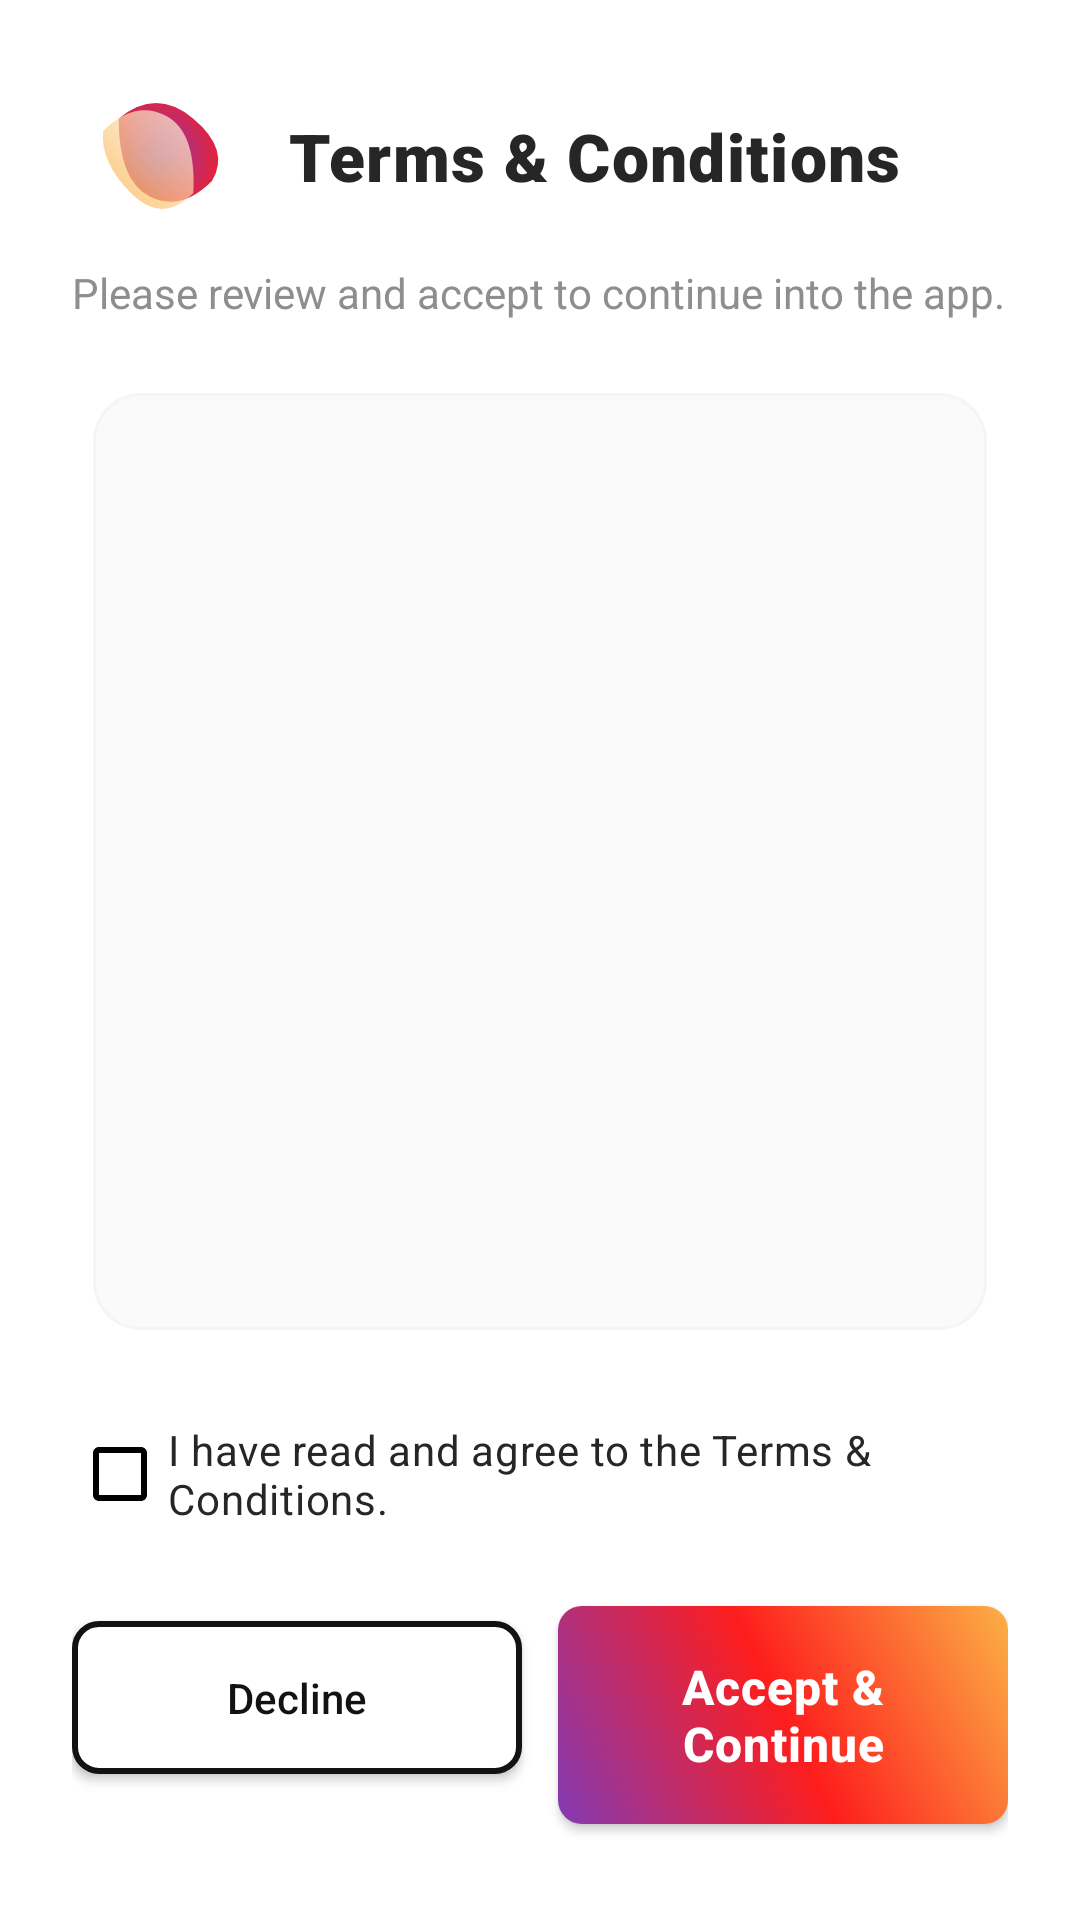

Layout XML and referenced resources for this Android screen:
<!-- AndroidManifest.xml: application theme Theme.KFUEITYAPS -->
<!-- res/layout/activity_terms_and_conditions.xml -->
<?xml version="1.0" encoding="utf-8"?>
<androidx.constraintlayout.widget.ConstraintLayout xmlns:android="http://schemas.android.com/apk/res/android"
    xmlns:app="http://schemas.android.com/apk/res-auto"
    xmlns:tools="http://schemas.android.com/tools"
    android:layout_width="match_parent"
    android:layout_height="match_parent"
    android:background="@color/background_light"
    android:padding="24dp"
    tools:context=".ui.legal.TermsAndConditionsActivity">

    <ImageView
        android:id="@+id/ivLogo"
        android:layout_width="56dp"
        android:layout_height="56dp"
        android:contentDescription="@string/app_name"
        android:src="@drawable/ic_app_logo_vector"
        app:layout_constraintStart_toStartOf="parent"
        app:layout_constraintTop_toTopOf="parent" />

    <TextView
        android:id="@+id/tvTitle"
        android:layout_width="0dp"
        android:layout_height="wrap_content"
        android:layout_marginStart="16dp"
        android:fontFamily="sans-serif-black"
        android:letterSpacing="0.02"
        android:text="@string/toc_title"
        android:textColor="@color/text_primary"
        android:textSize="22sp"
        app:layout_constraintBottom_toBottomOf="@+id/ivLogo"
        app:layout_constraintEnd_toEndOf="parent"
        app:layout_constraintStart_toEndOf="@+id/ivLogo"
        app:layout_constraintTop_toTopOf="@+id/ivLogo" />

    <TextView
        android:id="@+id/tvSubtitle"
        android:layout_width="0dp"
        android:layout_height="wrap_content"
        android:layout_marginTop="8dp"
        android:text="@string/toc_subtitle"
        android:textColor="@color/text_secondary"
        android:textSize="14sp"
        app:layout_constraintEnd_toEndOf="parent"
        app:layout_constraintStart_toStartOf="parent"
        app:layout_constraintTop_toBottomOf="@+id/ivLogo" />

    <com.google.android.material.card.MaterialCardView
        android:id="@+id/cardTerms"
        android:layout_width="0dp"
        android:layout_height="0dp"
        android:layout_marginTop="16dp"
        android:layout_marginBottom="12dp"
        app:cardCornerRadius="16dp"
        app:cardBackgroundColor="@color/surface_light"
        app:cardElevation="0dp"
        app:cardUseCompatPadding="true"
        app:strokeColor="@color/input_bg"
        app:strokeWidth="1dp"
        app:layout_constraintBottom_toTopOf="@+id/cbAgree"
        app:layout_constraintEnd_toEndOf="parent"
        app:layout_constraintStart_toStartOf="parent"
        app:layout_constraintTop_toBottomOf="@+id/tvSubtitle">

        <androidx.core.widget.NestedScrollView
            android:layout_width="match_parent"
            android:layout_height="match_parent"
            android:background="@color/surface_light"
            android:fillViewport="true">

            <TextView
                android:id="@+id/tvTermsBody"
                android:layout_width="match_parent"
                android:layout_height="wrap_content"
                android:lineSpacingExtra="6dp"
                android:padding="16dp"
                android:textColor="@color/text_primary"
                android:textSize="14sp"
                tools:text="Terms text goes here..." />

        </androidx.core.widget.NestedScrollView>

    </com.google.android.material.card.MaterialCardView>

    <androidx.appcompat.widget.AppCompatCheckBox
        android:id="@+id/cbAgree"
        android:layout_width="0dp"
        android:layout_height="wrap_content"
        android:layout_marginTop="4dp"
        android:layout_marginBottom="12dp"
        android:text="@string/toc_checkbox"
        android:textColor="@color/text_primary"
        app:layout_constraintBottom_toTopOf="@+id/btnAccept"
        app:layout_constraintEnd_toEndOf="parent"
        app:layout_constraintStart_toStartOf="parent"
        app:layout_constraintTop_toBottomOf="@+id/cardTerms" />

    <androidx.appcompat.widget.AppCompatButton
        android:id="@+id/btnDecline"
        android:layout_width="0dp"
        android:layout_height="wrap_content"
        android:layout_marginTop="8dp"
        android:layout_marginEnd="12dp"
        android:layout_marginBottom="8dp"
        android:background="@drawable/bg_button_outline"
        android:padding="16dp"
        android:text="@string/toc_decline"
        android:textAllCaps="false"
        android:textColor="@color/primary_dark"
        app:layout_constraintBottom_toBottomOf="parent"
        app:layout_constraintEnd_toStartOf="@+id/btnAccept"
        app:layout_constraintStart_toStartOf="parent"
        app:layout_constraintTop_toBottomOf="@+id/cbAgree" />

    <androidx.appcompat.widget.AppCompatButton
        android:id="@+id/btnAccept"
        style="@style/PrimaryButtonStyle"
        android:layout_width="0dp"
        android:layout_height="wrap_content"
        android:layout_marginTop="8dp"
        android:layout_marginBottom="8dp"
        android:text="@string/toc_accept"
        app:layout_constraintBottom_toBottomOf="parent"
        app:layout_constraintEnd_toEndOf="parent"
        app:layout_constraintStart_toEndOf="@+id/btnDecline"
        app:layout_constraintTop_toBottomOf="@+id/cbAgree" />

</androidx.constraintlayout.widget.ConstraintLayout>
<!-- resources referenced by this layout -->
<resources>
  <color name="background_light">#FFFFFF</color>
  <color name="input_bg">#F5F5F5</color>
  <color name="primary_dark">#121212</color>
  <color name="surface_light">#FAFAFA</color>
  <color name="text_primary">#262626</color>
  <color name="text_secondary">#8E8E8E</color>
  <!-- drawable bg_button_outline (drawable) -->
  <?xml version="1.0" encoding="utf-8"?>
  <ripple xmlns:android="http://schemas.android.com/apk/res/android"
      android:color="#20000000">
      <item>
          <shape>
              <solid android:color="@color/white" />
              <stroke
                  android:width="2dp"
                  android:color="@color/primary_dark" />
              <corners android:radius="8dp" />
          </shape>
      </item>
  </ripple>
  <string name="app_name">KFUEIT YAPS</string>
  <string name="toc_accept">Accept &amp; Continue</string>
  <string name="toc_checkbox">I have read and agree to the Terms &amp; Conditions.</string>
  <string name="toc_decline">Decline</string>
  <string name="toc_subtitle">Please review and accept to continue into the app.</string>
  <string name="toc_title">Terms &amp; Conditions</string>
  <style name="PrimaryButtonStyle">
          <item name="android:background">@drawable/bg_button</item>
          <item name="android:textColor">@color/white</item>
          <item name="android:textAllCaps">false</item>
          <item name="android:padding">16dp</item>
          <item name="android:textSize">16sp</item>
          <item name="android:textStyle">bold</item>
          <item name="android:letterSpacing">0.02</item>
      </style>
  <style name="Theme.KFUEITYAPS" parent="Base.Theme.KFUEITYAPS" />
  <color name="white">#FFFFFFFF</color>
  <!-- drawable bg_button (drawable) -->
  <?xml version="1.0" encoding="utf-8"?>
  <ripple xmlns:android="http://schemas.android.com/apk/res/android"
      android:color="#40FFFFFF">
      <item android:drawable="@drawable/bg_gradient_brand" />
  </ripple>
  <style name="Base.Theme.KFUEITYAPS" parent="Theme.Material3.DayNight.NoActionBar">
          <item name="android:windowBackground">@color/background_light</item>
          <item name="colorPrimary">@color/brand_purple</item>
          <item name="colorSecondary">@color/brand_orange</item>
          <item name="android:statusBarColor">@color/primary_dark</item>
          <item name="android:windowLightStatusBar">false</item>
          
          
          <item name="colorOnSurfaceVariant">@color/text_hint</item>
          <item name="textInputStyle">@style/AppTextInputLayout</item>
          <item name="android:textColorHint">@color/text_hint</item>
      </style>
  <!-- drawable bg_gradient_brand (drawable) -->
  <?xml version="1.0" encoding="utf-8"?>
  <shape xmlns:android="http://schemas.android.com/apk/res/android"
      android:shape="rectangle">
      <gradient
          android:angle="45"
          android:endColor="@color/brand_orange"
          android:centerColor="@color/brand_red"
          android:startColor="@color/brand_purple"
          android:type="linear" />
      <corners android:radius="8dp" />
  </shape>
  <color name="brand_purple">#833AB4</color>
  <color name="brand_orange">#FCB045</color>
  <color name="text_hint">#000000</color>
  <style name="AppTextInputLayout" parent="Widget.MaterialComponents.TextInputLayout.OutlinedBox">
          <item name="android:textColorHint">@color/text_hint</item>
          <item name="hintTextColor">@color/text_hint</item>
          <item name="placeholderTextColor">@color/text_hint</item>
          <item name="boxStrokeColor">@color/brand_purple</item>
          <item name="hintAnimationEnabled">true</item>
      </style>
  <color name="brand_red">#FD1D1D</color>
</resources>
